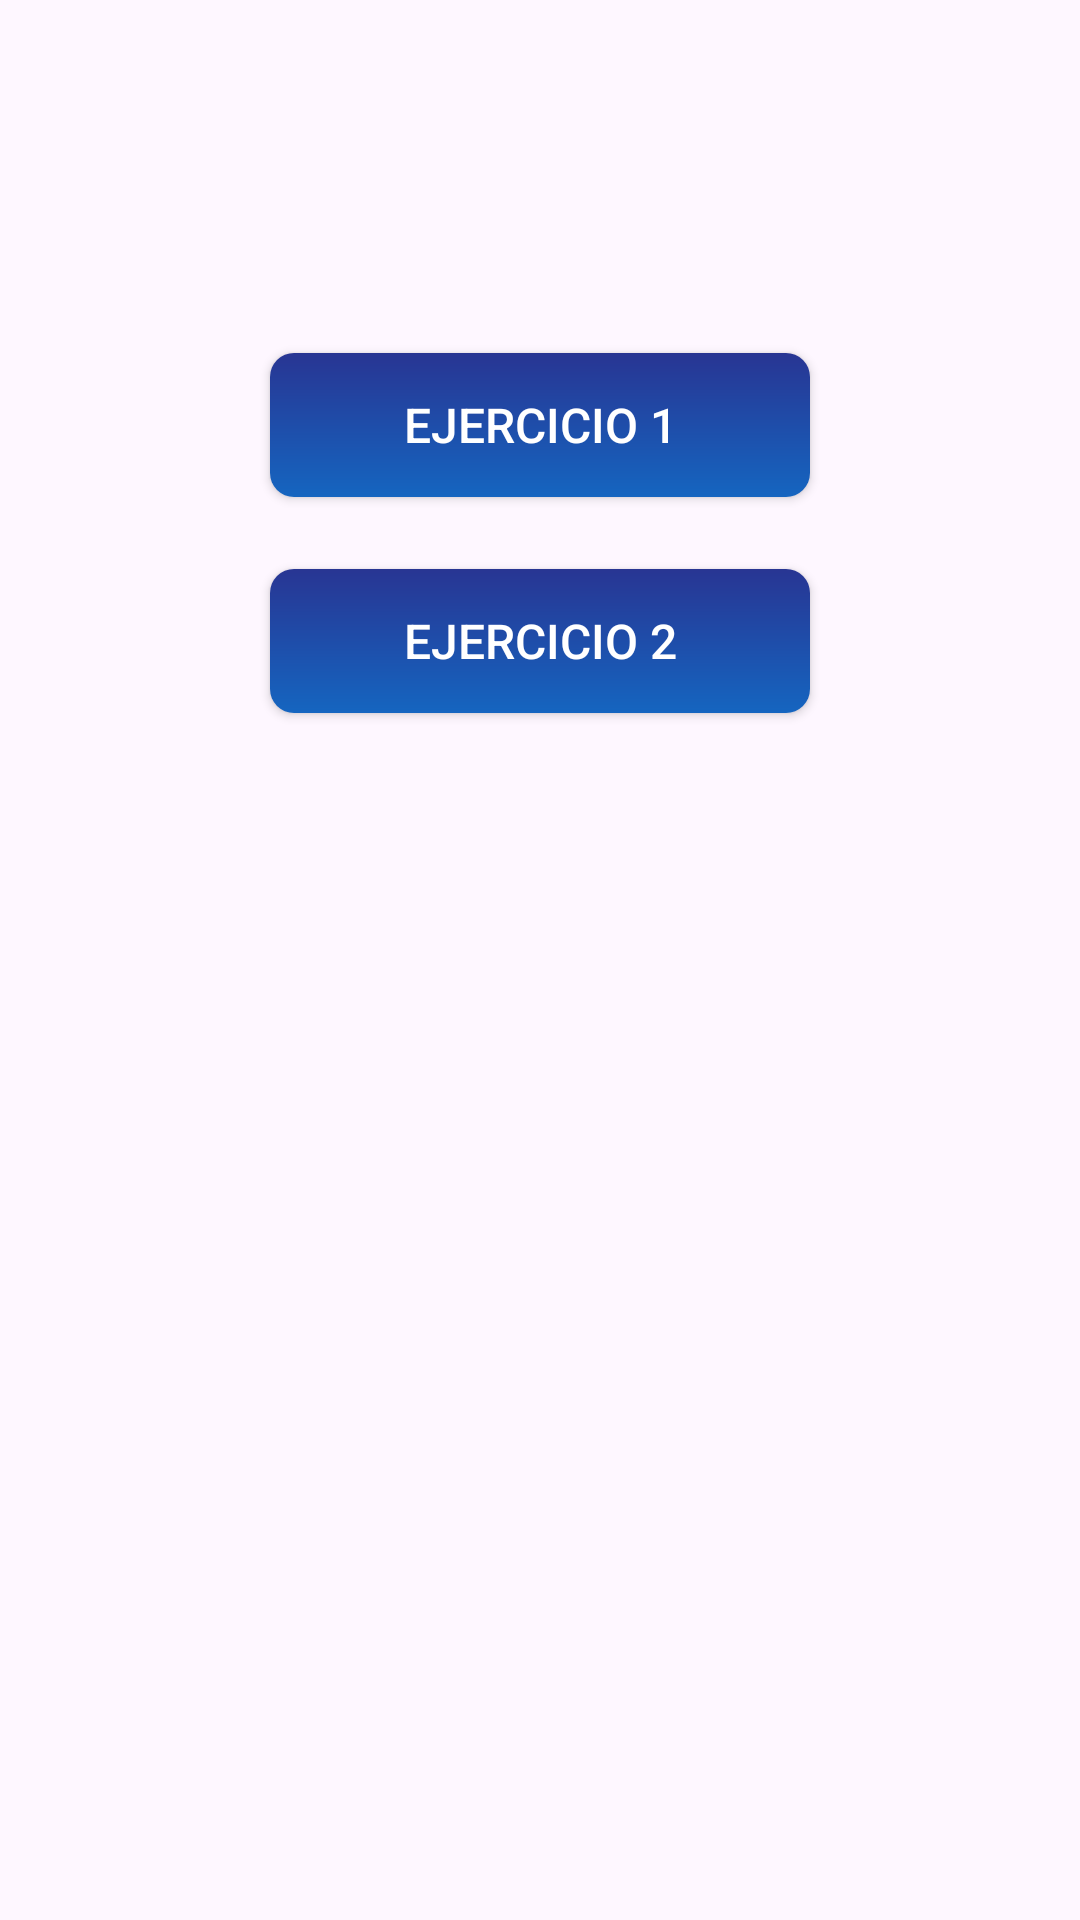

Layout XML and referenced resources for this Android screen:
<!-- AndroidManifest.xml: application theme Theme.TO4PMDM -->
<!-- res/layout/activity_main.xml -->
<?xml version="1.0" encoding="utf-8"?>
<androidx.constraintlayout.widget.ConstraintLayout xmlns:android="http://schemas.android.com/apk/res/android"
    xmlns:app="http://schemas.android.com/apk/res-auto"
    xmlns:tools="http://schemas.android.com/tools"
    android:layout_width="match_parent"
    android:layout_height="match_parent"
    tools:context=".MainActivity">

    <Button
        android:id="@+id/btnEjercicio1"
        android:layout_width="180dp"
        android:layout_height="wrap_content"
        android:text="Ejercicio 1"
        app:backgroundTint="@null"
        style="@style/ButtonStyle"
        app:layout_constraintBottom_toBottomOf="parent"
        app:layout_constraintEnd_toEndOf="parent"
        app:layout_constraintStart_toStartOf="parent"
        app:layout_constraintTop_toTopOf="parent"
        app:layout_constraintVertical_bias="0.199" />

    <Button
        android:id="@+id/btnEjercicio2"
        android:layout_width="180dp"
        android:layout_height="wrap_content"
        android:layout_marginTop="24dp"
        android:text="Ejercicio 2"
        app:backgroundTint="@null"
        style="@style/ButtonStyle"
        app:layout_constraintEnd_toEndOf="@+id/btnEjercicio1"
        app:layout_constraintStart_toStartOf="@+id/btnEjercicio1"
        app:layout_constraintTop_toBottomOf="@+id/btnEjercicio1" />

</androidx.constraintlayout.widget.ConstraintLayout>
<!-- resources referenced by this layout -->
<resources>
  <style name="ButtonStyle">
          <item name="android:background">@drawable/degradado_botones</item>
          <item name="android:textColor">#FFFFFF</item>
          <item name="android:textSize">16dp</item>
      </style>
  <style name="Theme.TO4PMDM" parent="Base.Theme.TO4PMDM" />
  <!-- drawable degradado_botones (drawable) -->
  <?xml version="1.0" encoding="utf-8"?>
  <shape xmlns:android="http://schemas.android.com/apk/res/android"
      android:shape="rectangle">
  
      <gradient
          android:startColor="#1565C0"
          android:endColor="#283593"
          android:type="linear"
          android:angle="90"/>
      <corners android:radius="8dp" />
  
  </shape>
  <style name="Base.Theme.TO4PMDM" parent="Theme.Material3.DayNight.NoActionBar">
          
          
      </style>
</resources>
